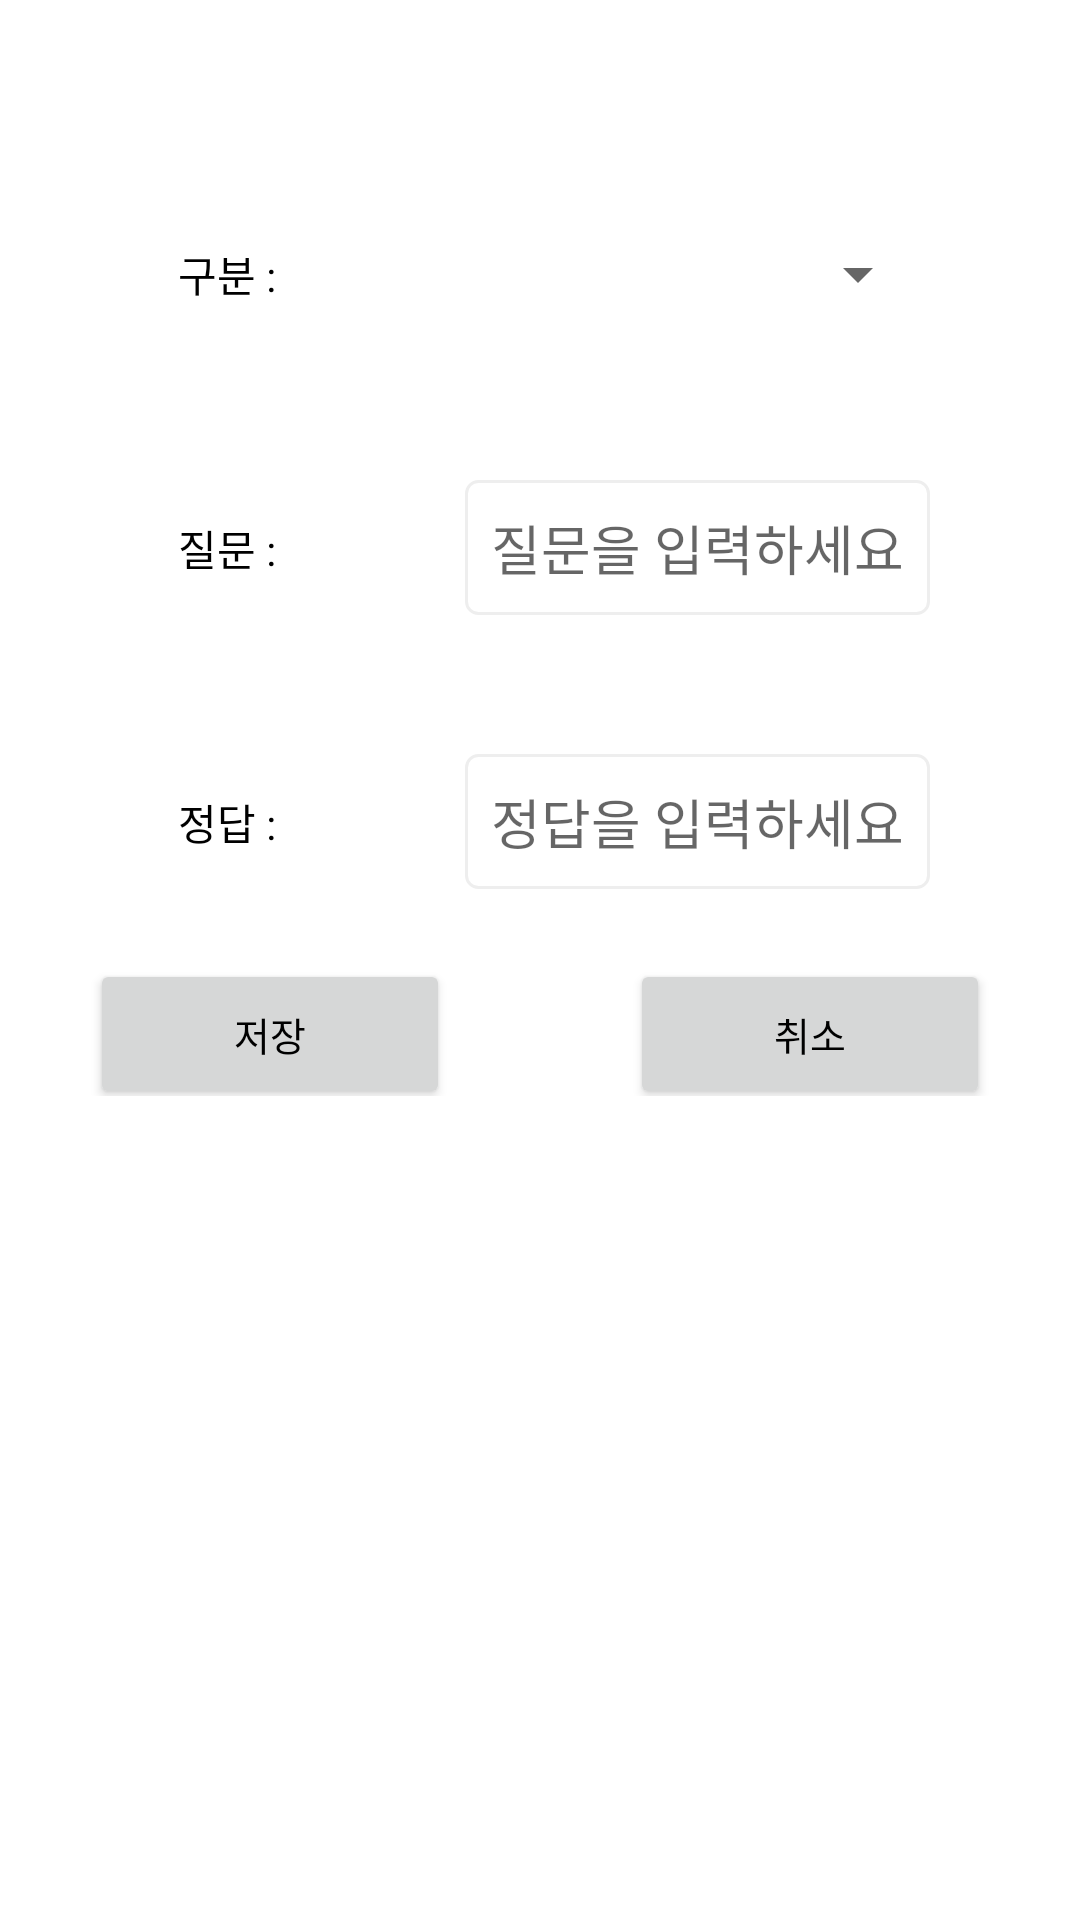

Here is an Android app screen rendered from its layout file. Give the layout XML and the strings, colors and styles it references.
<!-- AndroidManifest.xml: application theme Theme.QuizMaster -->
<!-- res/layout/activity_add_data.xml -->
<?xml version="1.0" encoding="utf-8"?>
<LinearLayout xmlns:android="http://schemas.android.com/apk/res/android"
    android:layout_width="match_parent"
    android:layout_height="match_parent"
    android:orientation="vertical">

    <LinearLayout
        android:layout_width="match_parent"
        android:layout_height="0dp"
        android:layout_weight="1"
        ></LinearLayout>
    <LinearLayout
        android:layout_width="match_parent"
        android:layout_height="0dp"
        android:layout_weight="2"
        android:orientation="horizontal">
        <TextView
            android:gravity="center"
            android:layout_gravity="center"
            android:textAlignment="center"
            android:layout_width="0dp"
            android:layout_height="match_parent"
            android:layout_weight="1"
            android:text="구분 : "></TextView>
        <Spinner
            android:layout_gravity="center"
            android:gravity="center"
            android:id="@+id/queGbList"
            android:layout_width="0dp"
            android:layout_height="50dp"
            android:layout_weight="1"
            android:layout_marginRight="50dp"></Spinner>

    </LinearLayout>


    <LinearLayout
        android:layout_width="match_parent"
        android:layout_height="0dp"
        android:layout_weight="2"
        android:orientation="horizontal">

        <TextView
            android:gravity="center"
            android:layout_gravity="center"
            android:textAlignment="center"
            android:layout_width="0dp"
            android:layout_height="match_parent"
            android:layout_weight="1"
            android:text="질문 : "></TextView>

        <EditText
            android:id="@+id/addQuestion"
            android:layout_width="0dp"
            android:layout_weight="1"
            android:layout_height="45dp"
            android:hint="질문을 입력하세요"
            android:gravity="center"
            android:layout_gravity="center"
            android:background="@drawable/edit_text_round"
            android:layout_marginRight="50dp"
            android:maxLines="1"
            android:inputType="text">

        </EditText>

    </LinearLayout>

    <LinearLayout
        android:layout_width="match_parent"
        android:layout_height="0dp"
        android:layout_weight="2"
        android:orientation="horizontal">

        <TextView
            android:gravity="center"
            android:layout_gravity="center"
            android:textAlignment="center"
            android:layout_width="0dp"
            android:layout_height="match_parent"
            android:layout_weight="1"
            android:text="정답 : "></TextView>

        <EditText
            android:id="@+id/addAnswer"
            android:layout_width="0dp"
            android:layout_weight="1"
            android:layout_height="45dp"
            android:gravity="center"
            android:layout_gravity="center"
            android:hint="정답을 입력하세요"
            android:background="@drawable/edit_text_round"
            android:layout_marginRight="50dp"
            android:maxLines="1"
            android:inputType="text">

        </EditText>

    </LinearLayout>

    <LinearLayout
        android:layout_width="match_parent"
        android:layout_height="0dp"
        android:layout_weight="1"
        android:orientation="horizontal">

        <Button
            android:id="@+id/saveBtn"
            android:layout_width="0dp"
            android:layout_height="50dp"
            android:layout_weight="1"
            android:layout_marginLeft="30dp"
            android:layout_marginRight="30dp"
            android:textSize="13dp"
            android:text="저장"></Button>

        <Button
            android:id="@+id/cancelBtn"
            android:layout_width="0dp"
            android:layout_height="50dp"
            android:layout_weight="1"
            android:layout_marginRight="30dp"
            android:layout_marginLeft="30dp"
            android:textSize="13dp"
            android:text="취소"></Button>

    </LinearLayout>



    <LinearLayout
        android:layout_width="match_parent"
        android:layout_height="0dp"
        android:layout_weight="5"
        android:orientation="horizontal">

    </LinearLayout>
    <LinearLayout
        android:layout_width="match_parent"
        android:layout_height="0dp"
        android:layout_weight="1"
        android:orientation="horizontal">
        <Button
            android:id="@+id/hiddenAdm"
            android:layout_gravity="left"
            android:gravity="left"
            android:layout_width="0dp"
            android:layout_height="wrap_content"
            android:layout_weight="1"
            android:background="#00ff0000">

        </Button>
        <TextView
            android:layout_width="0dp"
            android:layout_height="match_parent"
            android:layout_weight="4">

        </TextView>
        <Button
            android:id="@+id/hiddenAdmList"
            android:layout_gravity="right"
            android:gravity="right"
            android:layout_width="0dp"
            android:layout_height="wrap_content"
            android:layout_weight="1"
            android:background="#00ff0000">

        </Button>
    </LinearLayout>

</LinearLayout>
<!-- resources referenced by this layout -->
<resources>
  <!-- drawable edit_text_round (drawable) -->
  <?xml version="1.0" encoding="utf-8"?>
  <selector xmlns:android="http://schemas.android.com/apk/res/android">
  
      
  
      <item android:state_focused="true">
  
          <shape xmlns:android="http://schemas.android.com/apk/res/android" android:shape="rectangle">
  
              <stroke
  
                  android:width="1dp"
  
                  android:color="#5555FF" />
  
              <corners android:radius="4dp"/>
  
              <solid
  
                  android:color="#FFFFFF" />
  
          </shape>
  
  
  
      </item>
  
  
  
      
  
      <item android:state_focused="false">
  
          <shape xmlns:android="http://schemas.android.com/apk/res/android" android:shape="rectangle">
  
              <stroke
  
                  android:width="1dp"
  
                  android:color="#EEEEEE" />
  
              <corners android:radius="4dp"/>
  
              <solid
  
                  android:color="#FFFFFF" />
  
          </shape>
  
  
  
      </item>
  
  </selector>
  <style name="Theme.QuizMaster" parent="Theme.MaterialComponents.DayNight.DarkActionBar">
          
          <item name="colorPrimary">#636262</item>
          <item name="colorPrimaryVariant">@color/black</item>
          <item name="colorOnPrimary">@color/white</item>
          
          <item name="colorSecondary">@color/teal_200</item>
          <item name="colorSecondaryVariant">@color/teal_700</item>
          <item name="colorOnSecondary">@color/black</item>
  
  
          
          <item name="android:windowBackground">#FFFFFF</item>
  
          
          <item name="android:statusBarColor">?attr/colorPrimaryVariant</item>
          <item name="android:textColor">@color/black</item>
  
          <item name="windowNoTitle">true</item>
  
          
  
      </style>
  <color name="black">#FF000000</color>
  <color name="white">#FFFFFFFF</color>
  <color name="teal_200">#FF03DAC5</color>
  <color name="teal_700">#FF018786</color>
</resources>
